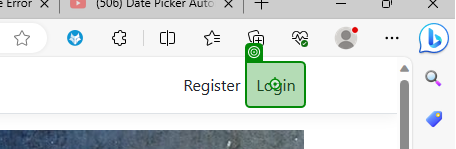
Workflow: LoginTest

Step 1: click on the link 'Login' in window 'Home Page - EcoPower_Logistics' (msedge.exe)

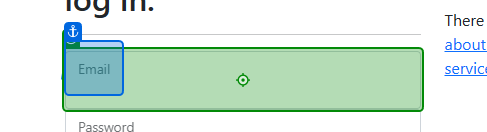
Step 2: type [loginEmail] into the text box in window 'Log in - EcoPower_Logistics' (msedge.exe)

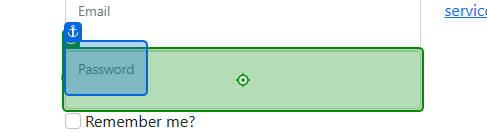
Step 3: type [loginPassword] into the text box in window 'Log in - EcoPower_Logistics' (msedge.exe)

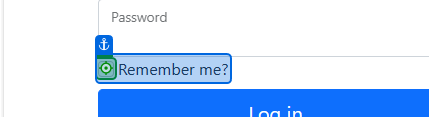
Step 4: click on the text box in window 'Log in - EcoPower_Logistics' (msedge.exe)

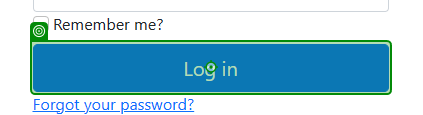
Step 5: click on the button 'login-submit' in window 'Log in - EcoPower_Logistics' (msedge.exe)
